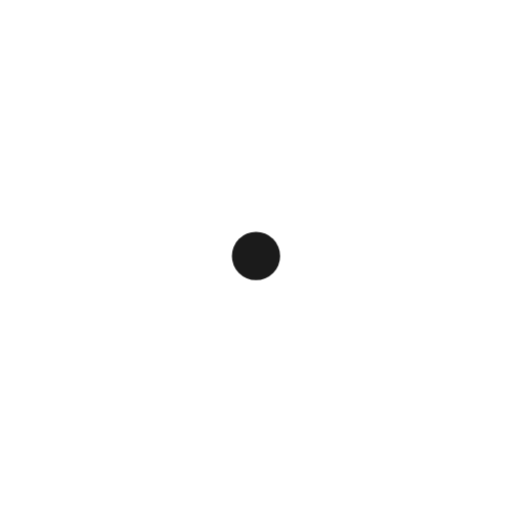
t = 0.00 s
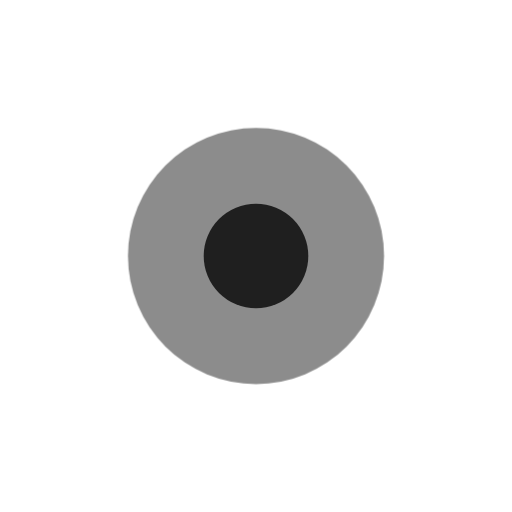
t = 0.40 s
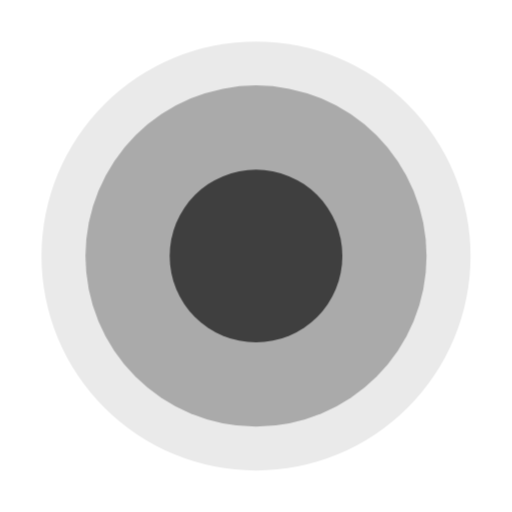
t = 0.70 s
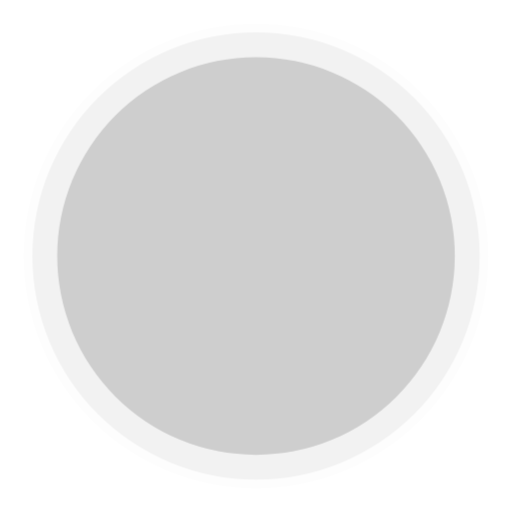
t = 1.00 s
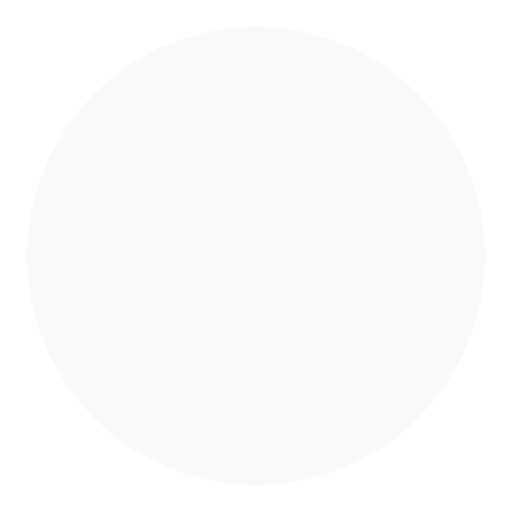
t = 1.30 s
t = 1.70 s: frame unchanged from t = 0.00 s, image omitted

The animated SVG that drew these frames (rendered in a browser with its animation timeline set to each time). Animation: 1 CSS @keyframes rule; one cycle of 2.00 s, repeats indefinitely.

<svg opacity="1" fill="rgb(0, 0, 0)" fill-opacity="1" fill-rule="nonzero" stroke="none" stroke-width="1" stroke-opacity="1" stroke-dasharray="none" stroke-dashoffset="0" stroke-linecap="butt" stroke-linejoin="miter" stroke-miterlimit="4" width="24" height="24" viewBox="0 0 24 24" xmlns="http://www.w3.org/2000/svg"><style>.spinner_98HH{animation:spinner_mnRT 1.6s cubic-bezier(0.52,.6,.25,.99) infinite}.spinner_roCJ{animation-delay:.2s}.spinner_q4Oo{animation-delay:.4s}@keyframes spinner_mnRT{0%{r:0;opacity:1}75%,100%{r:11px;opacity:0}}</style><circle cx="12" cy="12" r="4.04803" opacity="0.631997" fill="rgb(0, 0, 0)" fill-opacity="1" fill-rule="nonzero" stroke="none" stroke-width="1" stroke-opacity="1" stroke-dasharray="none" stroke-dashoffset="0" stroke-linecap="butt" stroke-linejoin="miter" stroke-miterlimit="4" transform="matrix(1 0 0 1 0 0)" class="spinner_98HH"   /><circle cx="12" cy="12" r="1.13161" opacity="0.897126" fill="rgb(0, 0, 0)" fill-opacity="1" fill-rule="nonzero" stroke="none" stroke-width="1" stroke-opacity="1" stroke-dasharray="none" stroke-dashoffset="0" stroke-linecap="butt" stroke-linejoin="miter" stroke-miterlimit="4" transform="matrix(1 0 0 1 0 0)" class="spinner_98HH spinner_roCJ"   /><circle cx="12" cy="12" r="0" opacity="1" fill="rgb(0, 0, 0)" fill-opacity="1" fill-rule="nonzero" stroke="none" stroke-width="1" stroke-opacity="1" stroke-dasharray="none" stroke-dashoffset="0" stroke-linecap="butt" stroke-linejoin="miter" stroke-miterlimit="4" transform="matrix(1 0 0 1 0 0)" class="spinner_98HH spinner_q4Oo"   /></svg>
